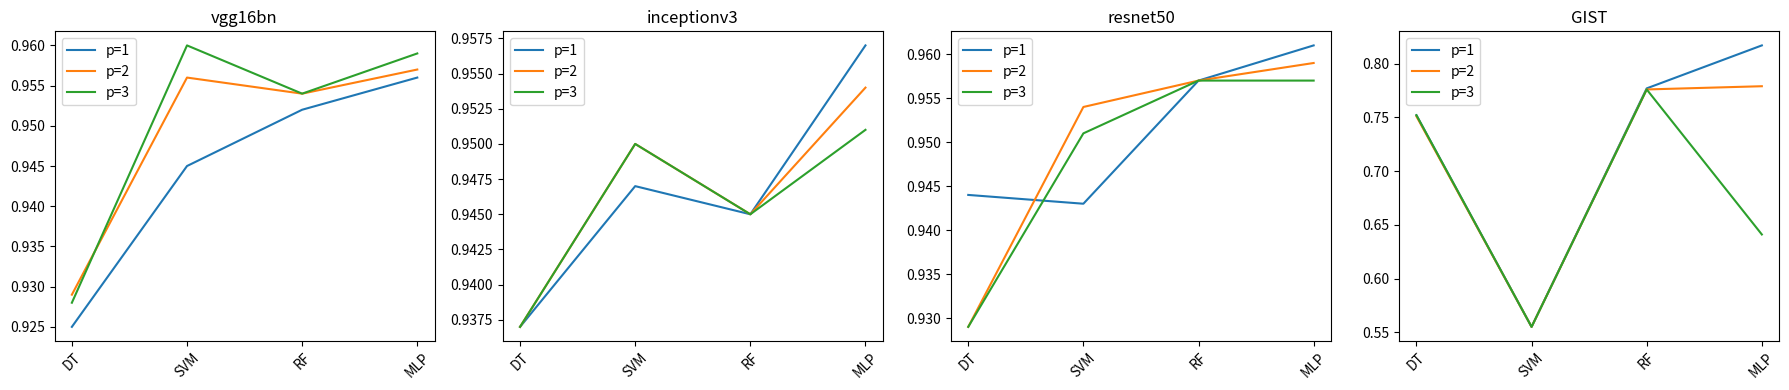

Write Python code to recreate this figure.
# -*- coding: utf-8 -*-

import os, sys
import numpy as np
import matplotlib.pyplot as plt


if __name__ == "__main__":
    save_pdf_str = "cls_power_exponent_cmp.pdf"
    feature_methods = ["vgg16bn", "inceptionv3", "resnet50", "GIST"]
    fig, axes = plt.subplots(nrows=1, ncols=4, figsize=(18, 4))

    cls_methods = ["DT", "SVM", "RF", "MLP"]
    tick_locs = np.arange(1, len(cls_methods)+1)
    p1_cls_list = [[0.925, 0.945, 0.952, 0.956], [0.937, 0.947, 0.945, 0.957],
                   [0.944, 0.943, 0.957, 0.961], [0.752, 0.555, 0.777, 0.817]]
    p2_cls_list = [[0.929, 0.956, 0.954, 0.957], [0.937, 0.950, 0.945, 0.954],
                   [0.929, 0.954, 0.957, 0.959], [0.751, 0.555, 0.776, 0.779]]
    p3_cls_list = [[0.928, 0.960, 0.954, 0.959], [0.937, 0.950, 0.945, 0.951],
                   [0.929, 0.951, 0.957, 0.957], [0.752, 0.555, 0.776, 0.641]]

    # drawing on different methods
    for ind, method in enumerate(feature_methods):
        ax = axes[ind]
        ax.plot(tick_locs, p1_cls_list[ind], label="p=1")
        ax.plot(tick_locs, p2_cls_list[ind], label="p=2")
        ax.plot(tick_locs, p3_cls_list[ind], label="p=3")
        ax.set_xticks(tick_locs)
        ax.set_xticklabels(cls_methods, rotation=45)
        ax.legend()
        ax.set_title(method)

    # plt.show()
    plt.tight_layout()
    fig.savefig(save_pdf_str)
